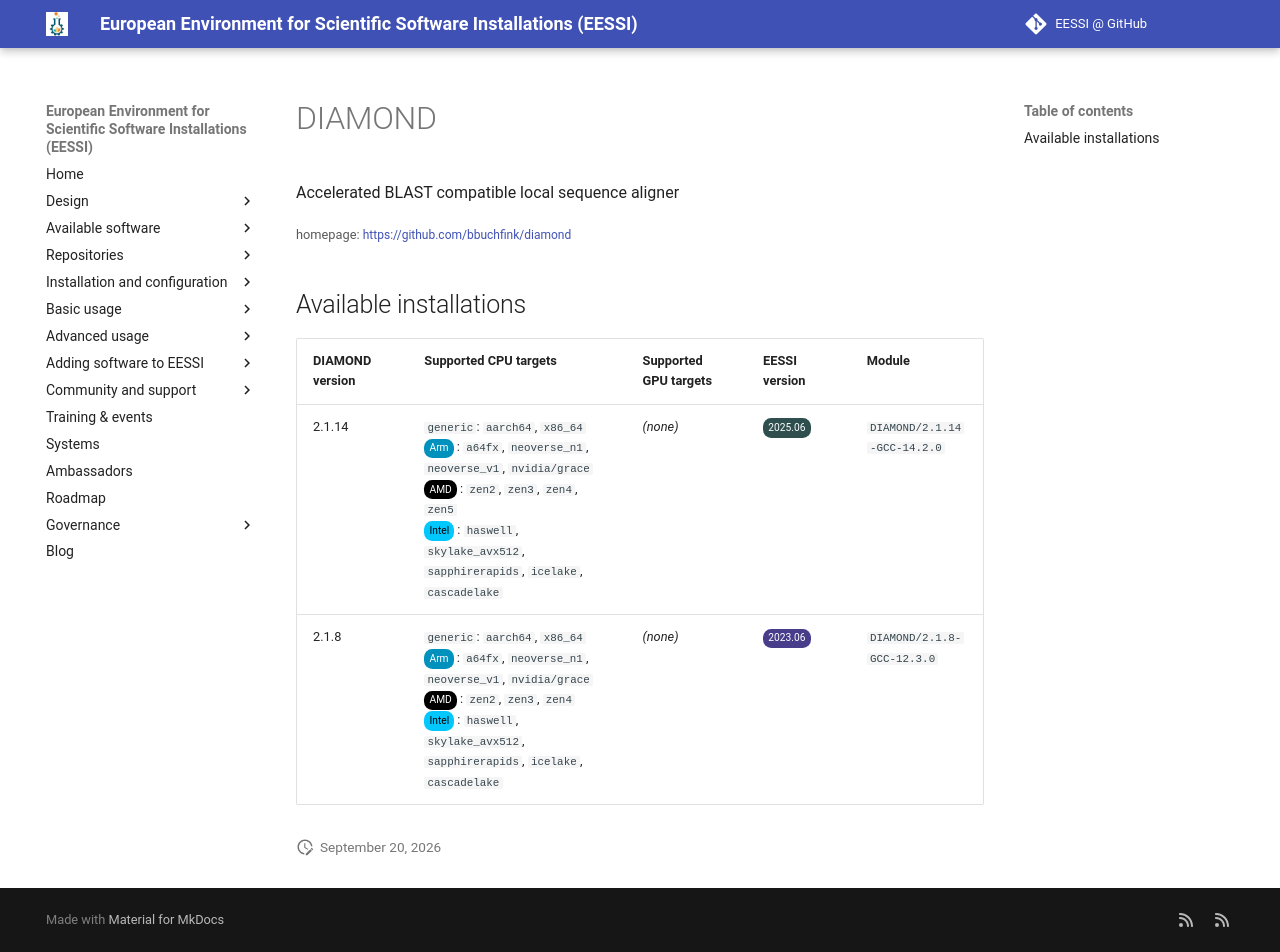

repository: EESSI/docs · page: available_software/detail/DIAMOND/index.html · generator: mkdocs

---
json_ld:
  '@context': https://schema.org
  '@type': SoftwareApplication
  applicationCategory: DeveloperApplication
  description: Accelerated BLAST compatible local sequence aligner
  license: Not confirmed
  name: DIAMOND
  offers:
    '@type': Offer
    price: 0
  operatingSystem: LINUX
  review:
    '@type': Review
    author:
      '@type': Organization
      name: EESSI
    reviewBody: Application has been successfully made available on all architectures
      supported by EESSI
    reviewRating:
      '@type': Rating
      ratingValue: 5
  softwareRequirements: See https://www.eessi.io/docs/ for how to make EESSI available
    on your system
  softwareVersion: '[''2.1.14'', ''2.1.8'']'
  url: https://github.com/bbuchfink/diamond
---
# DIAMOND


Accelerated BLAST compatible local sequence aligner

<small>homepage: </small><span class="software-link">[https://github.com/bbuchfink/diamond](https://github.com/bbuchfink/diamond)</span>

## Available installations


|DIAMOND version|Supported CPU targets|Supported GPU targets|EESSI version|Module|
| --- | --- | --- | --- | --- |
|2.1.14|`generic`: `aarch64`, `x86_64`<br/><span class="software-cpu-arm">Arm</span>: `a64fx`, `neoverse_n1`, `neoverse_v1`, `nvidia/grace`<br/><span class="software-cpu-amd">AMD</span>: `zen2`, `zen3`, `zen4`, `zen5`<br/><span class="software-cpu-intel">Intel</span>: `haswell`, `skylake_avx512`, `sapphirerapids`, `icelake`, `cascadelake`<br/>|*(none)*|<span class="software-eessi-version-202506">2025.06</span>|`DIAMOND/2.1.14-GCC-14.2.0`|
|2.1.8|`generic`: `aarch64`, `x86_64`<br/><span class="software-cpu-arm">Arm</span>: `a64fx`, `neoverse_n1`, `neoverse_v1`, `nvidia/grace`<br/><span class="software-cpu-amd">AMD</span>: `zen2`, `zen3`, `zen4`<br/><span class="software-cpu-intel">Intel</span>: `haswell`, `skylake_avx512`, `sapphirerapids`, `icelake`, `cascadelake`<br/>|*(none)*|<span class="software-eessi-version-202306">2023.06</span>|`DIAMOND/2.1.8-GCC-12.3.0`|
